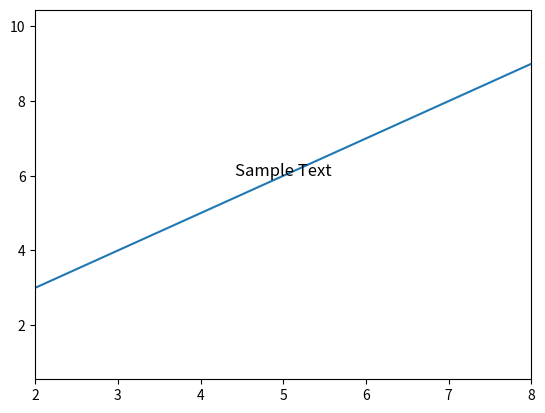

This chart was generated by the following Python code:
import matplotlib.pyplot as plt

# Function to create a plot with text and demonstrate getting the axes object from the text object
def plot_signal_with_text_and_get_axes(signal, x_limits, text, text_position):
    fig, ax = plt.subplots()
    ax.plot(signal)
    ax.set_xlim(x_limits)
    
    text_obj = ax.text(*text_position, text, fontsize=12, ha='center')

    # Get the axes object from the text object using the 'axes' attribute
    axes_from_text = text_obj.axes

    # Verify that the axes object from the text is the same as the original axes
    if axes_from_text == ax:
        print("Successfully retrieved the axes object from the text object")
    else:
        print("Failed to retrieve the correct axes object from the text object")
    
    plt.show()

# Example usage
signal = [1, 2, 3, 4, 5, 6, 7, 8, 9, 10]
x_limits = (2, 8)
text = "Sample Text"
text_position = (5, 6)  # x, y position in data coordinates

plot_signal_with_text_and_get_axes(signal, x_limits, text, text_position)
